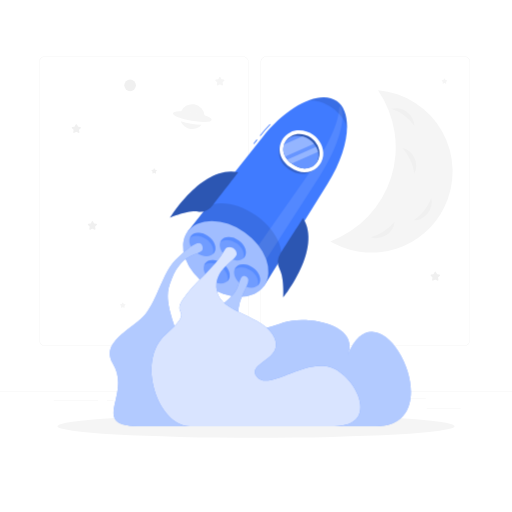
t = 0.00 s
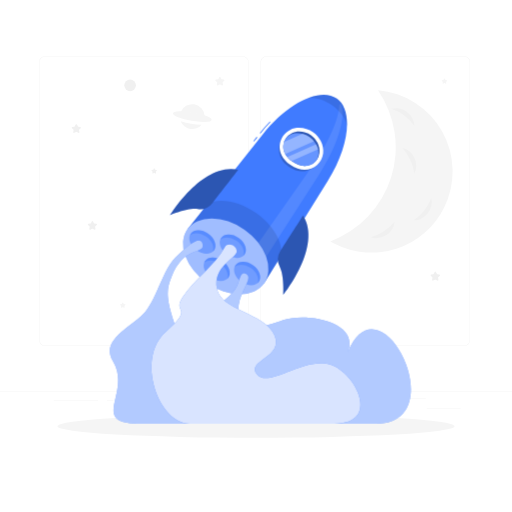
t = 0.38 s
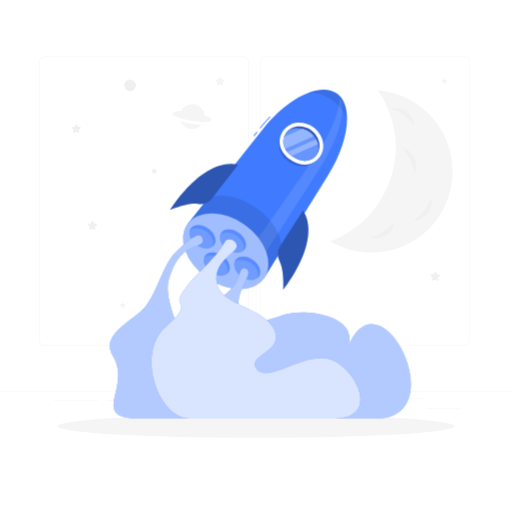
t = 1.13 s
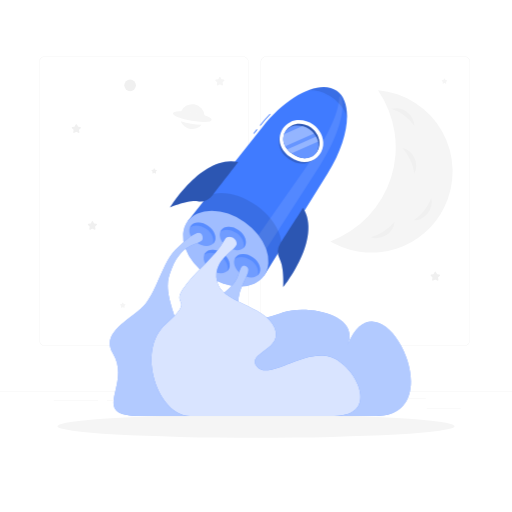
t = 1.50 s
t = 1.88 s: frame unchanged from t = 1.13 s, image omitted
t = 2.63 s: frame unchanged from t = 0.38 s, image omitted

The animated SVG that drew these frames (rendered in a browser with its animation timeline set to each time). Animation: 1 CSS @keyframes rule; one cycle of 3.00 s, repeats indefinitely.

<svg class="animated" id="freepik_stories-to-the-stars" xmlns="http://www.w3.org/2000/svg" viewBox="0 0 500 500" version="1.1" xmlns:xlink="http://www.w3.org/1999/xlink" xmlns:svgjs="http://svgjs.com/svgjs"><style>svg#freepik_stories-to-the-stars:not(.animated) .animable {opacity: 0;}svg#freepik_stories-to-the-stars.animated #freepik--Rocket--inject-7 {animation: 3s Infinite  linear floating;animation-delay: 0s;}            @keyframes floating {                0% {                    opacity: 1;                    transform: translateY(0px);                }                50% {                    transform: translateY(-10px);                }                100% {                    opacity: 1;                    transform: translateY(0px);                }            }        </style><g id="freepik--background-complete--inject-7" class="animable" style="transform-origin: 250px 228.23px;"><rect y="382.4" width="500" height="0.25" style="fill: rgb(235, 235, 235); transform-origin: 250px 382.525px;" id="elvbwl38qmv3" class="animable"></rect><rect x="416.78" y="398.49" width="33.12" height="0.25" style="fill: rgb(235, 235, 235); transform-origin: 433.34px 398.615px;" id="el5wwzhdiutf4" class="animable"></rect><rect x="322.53" y="401.21" width="8.69" height="0.25" style="fill: rgb(235, 235, 235); transform-origin: 326.875px 401.335px;" id="elujc7kk6vqf" class="animable"></rect><rect x="396.59" y="389.21" width="19.19" height="0.25" style="fill: rgb(235, 235, 235); transform-origin: 406.185px 389.335px;" id="ela6dxi62kon" class="animable"></rect><rect x="52.46" y="390.89" width="43.19" height="0.25" style="fill: rgb(235, 235, 235); transform-origin: 74.055px 391.015px;" id="el5hcktbp8t4x" class="animable"></rect><rect x="104.56" y="390.89" width="6.33" height="0.25" style="fill: rgb(235, 235, 235); transform-origin: 107.725px 391.015px;" id="ela2mvi8h5rgs" class="animable"></rect><rect x="131.47" y="395.11" width="93.68" height="0.25" style="fill: rgb(235, 235, 235); transform-origin: 178.31px 395.235px;" id="el0yug7s6p07el" class="animable"></rect><path d="M237,337.8H43.91a5.71,5.71,0,0,1-5.7-5.71V60.66A5.71,5.71,0,0,1,43.91,55H237a5.71,5.71,0,0,1,5.71,5.71V332.09A5.71,5.71,0,0,1,237,337.8ZM43.91,55.2a5.46,5.46,0,0,0-5.45,5.46V332.09a5.46,5.46,0,0,0,5.45,5.46H237a5.47,5.47,0,0,0,5.46-5.46V60.66A5.47,5.47,0,0,0,237,55.2Z" style="fill: rgb(235, 235, 235); transform-origin: 140.46px 196.4px;" id="ellxz5wk2505m" class="animable"></path><path d="M453.31,337.8H260.21a5.72,5.72,0,0,1-5.71-5.71V60.66A5.72,5.72,0,0,1,260.21,55h193.1A5.71,5.71,0,0,1,459,60.66V332.09A5.71,5.71,0,0,1,453.31,337.8ZM260.21,55.2a5.47,5.47,0,0,0-5.46,5.46V332.09a5.47,5.47,0,0,0,5.46,5.46h193.1a5.47,5.47,0,0,0,5.46-5.46V60.66a5.47,5.47,0,0,0-5.46-5.46Z" style="fill: rgb(235, 235, 235); transform-origin: 356.75px 196.4px;" id="elcfvpmrct87t" class="animable"></path><path d="M215.37,75.34l.84,1.71a.67.67,0,0,0,.52.37l1.89.28a.68.68,0,0,1,.37,1.16l-1.36,1.34a.67.67,0,0,0-.2.6l.32,1.88a.68.68,0,0,1-1,.72l-1.69-.89a.7.7,0,0,0-.63,0l-1.7.89a.68.68,0,0,1-1-.72l.33-1.88a.7.7,0,0,0-.2-.6l-1.37-1.34a.68.68,0,0,1,.38-1.16l1.89-.28a.69.69,0,0,0,.52-.37l.84-1.71A.69.69,0,0,1,215.37,75.34Z" style="fill: rgb(245, 245, 245); transform-origin: 214.741px 79.2144px;" id="eliorig5yrczq" class="animable"></path><path d="M90.86,216.19l.85,1.72a.68.68,0,0,0,.51.37l1.89.28a.68.68,0,0,1,.38,1.16l-1.37,1.33a.69.69,0,0,0-.19.61l.32,1.88a.68.68,0,0,1-1,.72l-1.69-.89a.72.72,0,0,0-.64,0l-1.69.89a.68.68,0,0,1-1-.72l.32-1.88a.69.69,0,0,0-.19-.61L86,219.72a.68.68,0,0,1,.38-1.16l1.89-.28a.68.68,0,0,0,.51-.37l.85-1.72A.68.68,0,0,1,90.86,216.19Z" style="fill: rgb(240, 240, 240); transform-origin: 90.245px 220.073px;" id="elz7eo1aaytb9" class="animable"></path><path d="M75.16,121.69,76,123.4a.69.69,0,0,0,.51.38l1.89.27a.69.69,0,0,1,.38,1.17l-1.37,1.33a.71.71,0,0,0-.2.6l.33,1.89a.68.68,0,0,1-1,.72l-1.69-.89a.66.66,0,0,0-.64,0l-1.69.89a.68.68,0,0,1-1-.72l.32-1.89a.65.65,0,0,0-.2-.6l-1.36-1.33a.68.68,0,0,1,.37-1.17l1.89-.27a.71.71,0,0,0,.52-.38l.84-1.71A.69.69,0,0,1,75.16,121.69Z" style="fill: rgb(240, 240, 240); transform-origin: 74.5236px 125.564px;" id="elybd1h0b5ahs" class="animable"></path><path d="M150.93,164.67l.5,1a.42.42,0,0,0,.31.22l1.13.16a.41.41,0,0,1,.22.7l-.81.8a.4.4,0,0,0-.12.36l.19,1.12a.4.4,0,0,1-.59.43l-1-.53a.42.42,0,0,0-.38,0l-1,.53a.4.4,0,0,1-.59-.43l.19-1.12a.4.4,0,0,0-.12-.36l-.82-.8a.41.41,0,0,1,.23-.7l1.13-.16a.42.42,0,0,0,.31-.22l.5-1A.42.42,0,0,1,150.93,164.67Z" style="fill: rgb(240, 240, 240); transform-origin: 150.566px 166.99px;" id="elg4awxyjajmb" class="animable"></path><path d="M120.28,295.7l.5,1a.43.43,0,0,0,.31.23l1.13.16a.41.41,0,0,1,.23.7l-.82.79a.42.42,0,0,0-.12.37l.2,1.12a.41.41,0,0,1-.6.43l-1-.53a.42.42,0,0,0-.38,0l-1,.53a.41.41,0,0,1-.59-.43l.19-1.12a.42.42,0,0,0-.11-.37l-.82-.79a.41.41,0,0,1,.22-.7l1.13-.16a.41.41,0,0,0,.31-.23l.51-1A.41.41,0,0,1,120.28,295.7Z" style="fill: rgb(245, 245, 245); transform-origin: 119.924px 298.023px;" id="elx77bqv5sw7p" class="animable"></path><path d="M434.4,76.9l.5,1a.39.39,0,0,0,.31.22l1.13.17a.41.41,0,0,1,.23.7l-.82.79a.41.41,0,0,0-.12.36l.2,1.13a.41.41,0,0,1-.6.43l-1-.53a.42.42,0,0,0-.38,0l-1,.53a.41.41,0,0,1-.59-.43l.19-1.13a.41.41,0,0,0-.11-.36L431.5,79a.41.41,0,0,1,.22-.7l1.13-.17a.38.38,0,0,0,.31-.22l.51-1A.4.4,0,0,1,434.4,76.9Z" style="fill: rgb(245, 245, 245); transform-origin: 434.034px 79.2092px;" id="el596xhtcpbck" class="animable"></path><path d="M425.71,265.63l.87,1.77a.68.68,0,0,0,.53.38l2,.29a.7.7,0,0,1,.39,1.2L428,270.65a.73.73,0,0,0-.2.63l.34,2a.71.71,0,0,1-1,.74l-1.75-.92a.7.7,0,0,0-.66,0L423,274a.7.7,0,0,1-1-.74l.33-2a.7.7,0,0,0-.2-.63l-1.42-1.38a.71.71,0,0,1,.4-1.2l1.95-.29a.68.68,0,0,0,.53-.38l.88-1.77A.71.71,0,0,1,425.71,265.63Z" style="fill: rgb(240, 240, 240); transform-origin: 425.111px 269.67px;" id="ellny9xyh9oj" class="animable"></path><path d="M318.59,99.89a1.33,1.33,0,1,1-1.33-1.33A1.33,1.33,0,0,1,318.59,99.89Z" style="fill: rgb(240, 240, 240); transform-origin: 317.26px 99.89px;" id="elye31lowp5wr" class="animable"></path><path d="M356.76,357.67a1.33,1.33,0,1,1-1.33-1.33A1.32,1.32,0,0,1,356.76,357.67Z" style="fill: rgb(245, 245, 245); transform-origin: 355.43px 357.67px;" id="elffev9k0l07o" class="animable"></path><path d="M132.75,83.31a5.69,5.69,0,1,1-5.69-5.69A5.69,5.69,0,0,1,132.75,83.31Z" style="fill: rgb(240, 240, 240); transform-origin: 127.06px 83.31px;" id="elpc8vhpf1om" class="animable"></path><path d="M186.59,120.91a59,59,0,0,0,10.4.89,12.15,12.15,0,0,1-20.55-3.48A60.09,60.09,0,0,0,186.59,120.91Z" style="fill: rgb(245, 245, 245); transform-origin: 186.715px 122.186px;" id="el5vtz89o7v9d" class="animable"></path><path d="M188.36,110.41a56.15,56.15,0,0,0-12-.84,12.16,12.16,0,0,1,23.52,4A55.94,55.94,0,0,0,188.36,110.41Z" style="fill: rgb(245, 245, 245); transform-origin: 188.12px 107.653px;" id="el1dt9q8pul2m" class="animable"></path><g id="eljuiz6h4sccq"><ellipse cx="187.77" cy="113.89" rx="4.2" ry="19.13" style="fill: rgb(245, 245, 245); transform-origin: 187.77px 113.89px; transform: rotate(-80.41deg);" class="animable"></ellipse></g><path d="M433.64,202.8a79.31,79.31,0,0,1-106.42,35.5c-1.62-.8-3.19-1.65-4.69-2.55a98,98,0,0,0,46.6-147.52A79.37,79.37,0,0,1,433.64,202.8Z" style="fill: rgb(245, 245, 245); transform-origin: 382.267px 167.451px;" id="eld7r2l8ccedf" class="animable"></path><path d="M397.36,109.35a18,18,0,0,1,7.28,13.51,45.61,45.61,0,0,0-9.92-10,46.44,46.44,0,0,0-12.44-6.58A18,18,0,0,1,397.36,109.35Z" style="fill: rgb(240, 240, 240); transform-origin: 393.46px 114.31px;" id="elur8d2x1tfg" class="animable"></path><path d="M377.33,229.59a18,18,0,0,1-15.2,2.18,45.39,45.39,0,0,0,12.76-5.88,46.37,46.37,0,0,0,10.47-9.41A18,18,0,0,1,377.33,229.59Z" style="fill: rgb(240, 240, 240); transform-origin: 373.745px 224.522px;" id="el965o5lrt6sq" class="animable"></path><path d="M404.66,154.09a17.93,17.93,0,0,1,0,15.35,45.07,45.07,0,0,0-4-13.47,46.37,46.37,0,0,0-7.82-11.69A18,18,0,0,1,404.66,154.09Z" style="fill: rgb(240, 240, 240); transform-origin: 399.613px 156.86px;" id="elrelt7wookj" class="animable"></path><path d="M417.55,208.54a18,18,0,0,1-13.81,6.72,45.12,45.12,0,0,0,10.35-9.5,46.47,46.47,0,0,0,7.1-12.15A18,18,0,0,1,417.55,208.54Z" style="fill: rgb(240, 240, 240); transform-origin: 412.648px 204.435px;" id="elp72rxsgwsti" class="animable"></path></g><g id="freepik--Shadow--inject-7" class="animable" style="transform-origin: 250px 416.24px;"><ellipse id="freepik--path--inject-7" cx="250" cy="416.24" rx="193.89" ry="11.32" style="fill: rgb(245, 245, 245); transform-origin: 250px 416.24px;" class="animable"></ellipse></g><g id="freepik--Rocket--inject-7" class="animable animator-active" style="transform-origin: 254.242px 255.634px;"><path d="M254.35,132.83l-.7-.55c3.15-4,6.46-7.76,9.84-11.28l.63.62C260.76,125.11,257.47,128.89,254.35,132.83Z" style="fill: rgb(64, 123, 255); transform-origin: 258.885px 126.915px;" id="elmaon3dbxrdg" class="animable"></path><g id="el04hbsaf7rr37"><rect x="246.75" y="137.98" width="5.19" height="0.88" style="fill: rgb(64, 123, 255); transform-origin: 249.345px 138.42px; transform: rotate(-51.58deg);" class="animable"></rect></g><path d="M320,179.22c21.73-34.93,24.69-69.35,8.87-80.49s-47.23,3.24-72.8,35.47L183,226.37l74.92,52.76Z" style="fill: rgb(64, 123, 255); transform-origin: 260.933px 187.064px;" id="el4z5h7wi79xf" class="animable"></path><g id="elpxkqctmo7aa"><path d="M311.45,173.2l-63.6,98.87-7.78-14.87L303.24,167c17.86-25.51,27.87-48.82,27.91-61.8a1.06,1.06,0,0,1,2.06-.36C337.71,117.79,329.91,144.51,311.45,173.2Z" style="fill: rgb(255, 255, 255); opacity: 0.1; transform-origin: 287.262px 188.101px;" class="animable"></path></g><g id="el7fccx54bj49"><ellipse cx="220.42" cy="252.75" rx="31.81" ry="45.82" style="fill: rgb(64, 123, 255); transform-origin: 220.42px 252.75px; transform: rotate(-54.85deg);" class="animable"></ellipse></g><g id="el7wyt32ut5kq"><ellipse cx="220.42" cy="252.75" rx="31.81" ry="45.82" style="fill: rgb(255, 255, 255); opacity: 0.5; transform-origin: 220.42px 252.75px; transform: rotate(-54.85deg);" class="animable"></ellipse></g><g id="elbggj6d5iyo"><path d="M250.1,210.44c-16.44-11.58-35.09-14.89-47-9.48l-18.55,23.38c11-12.28,34.51-11.44,54.17,2.4s28.39,35.73,20.51,50.2l15.57-25C276.14,238.81,266.72,222.14,250.1,210.44Z" style="opacity: 0.1; transform-origin: 229.738px 237.685px;" class="animable"></path></g><g id="elvecceabljzi"><path d="M276.43,135.06c-4.56,7.22-8,20.73,5.55,30.26s25.11,1.76,30.36-5Z" style="opacity: 0.2; transform-origin: 292.365px 152.411px;" class="animable"></path></g><path d="M315.54,152c-1.55,12.9-16.46,22.31-32.11,11.29s-11.82-28.23-.2-34c7.16-3.58,16.28-2,22.52,2.34S316.5,144,315.54,152Z" style="fill: rgb(255, 255, 255); transform-origin: 294.364px 147.733px;" id="eldjwgd5zblkk" class="animable"></path><path d="M285.56,160.24c-6.09-4.28-9.21-9.88-8.77-15.74a14.7,14.7,0,0,1,8.1-12c5.44-2.72,13.14-1.87,18.73,2.06s9,10.91,8.25,16.95a14.68,14.68,0,0,1-8.53,11.65C298,165.58,291.65,164.53,285.56,160.24Z" style="fill: rgb(64, 123, 255); transform-origin: 294.361px 147.677px;" id="elnnnji683da" class="animable"></path><g id="el8e3zzthuvrj"><path d="M285.56,160.24c-6.09-4.28-9.21-9.88-8.77-15.74a14.7,14.7,0,0,1,8.1-12c5.44-2.72,13.14-1.87,18.73,2.06s9,10.91,8.25,16.95a14.68,14.68,0,0,1-8.53,11.65C298,165.58,291.65,164.53,285.56,160.24Z" style="opacity: 0.3; transform-origin: 294.361px 147.677px;" class="animable"></path></g><path d="M285.56,160.24c-6.09-4.28-9.32-9.72-9.08-15.3A12.89,12.89,0,0,1,284,133.78c5.23-2.42,12.78-1.36,18.37,2.58s9.13,10.69,8.61,16.43a12.87,12.87,0,0,1-8,10.84C297.85,165.74,291.65,164.53,285.56,160.24Z" style="fill: rgb(64, 123, 255); transform-origin: 293.749px 148.567px;" id="elhwaerdzfp66" class="animable"></path><g id="elph8tr2v41p"><path d="M285.56,160.24c-6.09-4.28-9.32-9.72-9.08-15.3A12.89,12.89,0,0,1,284,133.78c5.23-2.42,12.78-1.36,18.37,2.58s9.13,10.69,8.61,16.43a12.87,12.87,0,0,1-8,10.84C297.85,165.74,291.65,164.53,285.56,160.24Z" style="fill: rgb(255, 255, 255); opacity: 0.2; transform-origin: 293.749px 148.567px;" class="animable"></path></g><g id="elnuk0njfpdmr"><path d="M306.61,140.31l-28.15,12.42a14.34,14.34,0,0,1-2-7.79,12.45,12.45,0,0,1,.75-3.77l18.17-8a21.13,21.13,0,0,1,11.21,7.16Z" style="fill: rgb(255, 255, 255); opacity: 0.3; transform-origin: 291.531px 142.95px;" class="animable"></path></g><g id="elu4qac80kqn"><path d="M310.65,148.32,284.82,159.7a24.94,24.94,0,0,1-4.22-3.92l28.1-12.4A19,19,0,0,1,310.65,148.32Z" style="fill: rgb(255, 255, 255); opacity: 0.3; transform-origin: 295.625px 151.54px;" class="animable"></path></g><g id="el4eu01ohlcpq"><path d="M338.81,126.05c-.86-6.9-6.16-14.88-14.54-20.78s-17.67-8.2-24.46-6.69c11.55-4.71,21.9-4.89,29.06.15S339.35,113.59,338.81,126.05Z" style="opacity: 0.1; transform-origin: 319.338px 110.524px;" class="animable"></path></g><g id="elct8hbcijiqr"><ellipse cx="227.31" cy="242.96" rx="9.91" ry="13.95" style="fill: rgb(64, 123, 255); opacity: 0.5; transform-origin: 227.31px 242.96px; transform: rotate(-54.85deg);" class="animable"></ellipse></g><g id="elqci9gjb6kdk"><path d="M209,246.78c-3.15,4.47-10.81,4.51-17.11.07s-8.86-11.66-5.71-16.13,10.82-4.51,17.12-.07S212.11,242.31,209,246.78Z" style="fill: rgb(64, 123, 255); opacity: 0.5; transform-origin: 197.582px 238.75px;" class="animable"></path></g><g id="eld9zn1g0cvmu"><path d="M252.71,277.59c-3.15,4.48-10.81,4.51-17.11.07s-8.85-11.66-5.7-16.13,10.81-4.51,17.11-.07S255.86,273.12,252.71,277.59Z" style="fill: rgb(64, 123, 255); opacity: 0.5; transform-origin: 241.305px 269.562px;" class="animable"></path></g><g id="elr8eo491ocz"><path d="M223,273.38c-3.15,4.47-10.81,4.5-17.11.07s-8.85-11.66-5.7-16.14,10.81-4.5,17.11-.07S226.11,268.9,223,273.38Z" style="fill: rgb(64, 123, 255); opacity: 0.5; transform-origin: 211.586px 265.343px;" class="animable"></path></g><g id="elwhyo9gkv7lb"><path d="M238.72,251a7.1,7.1,0,0,1-1.16,1.28c1.75-4.46-.89-10.65-6.52-14.61s-12.34-4.36-15.95-1.22a7.59,7.59,0,0,1,.81-1.51c3.15-4.47,10.82-4.51,17.12-.07S241.86,246.52,238.72,251Z" style="fill: rgb(64, 123, 255); opacity: 0.5; transform-origin: 227.578px 241.922px;" class="animable"></path></g><g id="elqzvhjbbsv7"><path d="M209,246.78a7.36,7.36,0,0,1-1.15,1.28c1.75-4.47-.88-10.65-6.52-14.62s-12.34-4.36-15.95-1.21a7.32,7.32,0,0,1,.81-1.51c3.15-4.48,10.81-4.51,17.11-.07S212.11,242.3,209,246.78Z" style="fill: rgb(64, 123, 255); opacity: 0.5; transform-origin: 197.856px 237.7px;" class="animable"></path></g><g id="eltcyr3p1luvi"><path d="M252.71,277.6a7.3,7.3,0,0,1-1.15,1.27c1.75-4.47-.89-10.65-6.52-14.61s-12.34-4.37-15.95-1.21a7.15,7.15,0,0,1,.81-1.52c3.15-4.48,10.81-4.51,17.11-.07S255.87,273.12,252.71,277.6Z" style="fill: rgb(64, 123, 255); opacity: 0.5; transform-origin: 241.577px 268.51px;" class="animable"></path></g><g id="el0pqpb68t7m6"><path d="M223,273.38a6.61,6.61,0,0,1-1.15,1.27c1.75-4.46-.89-10.65-6.52-14.61s-12.34-4.36-15.95-1.21a6.94,6.94,0,0,1,.81-1.52c3.15-4.48,10.81-4.5,17.11-.07S226.11,268.9,223,273.38Z" style="fill: rgb(64, 123, 255); opacity: 0.5; transform-origin: 211.856px 264.292px;" class="animable"></path></g><path d="M232.58,168.23s-13.5,17.52-25.26,32.6a15.48,15.48,0,0,1-14.21,5.71c-10.27-1.27-27,6-27,6S197.76,160.55,232.58,168.23Z" style="fill: rgb(64, 123, 255); transform-origin: 199.345px 189.998px;" id="ellec5oobehzt" class="animable"></path><g id="ell0tthf3i9za"><path d="M232.58,168.23s-13.5,17.52-25.26,32.6a15.48,15.48,0,0,1-14.21,5.71c-10.27-1.27-27,6-27,6S197.76,160.55,232.58,168.23Z" style="opacity: 0.3; transform-origin: 199.345px 189.998px;" class="animable"></path></g><path d="M295.89,212.82S284,231.43,273.71,247.58a15.47,15.47,0,0,0-.58,15.3c4.66,9.25,3.44,27.49,3.44,27.49S314.86,243,295.89,212.82Z" style="fill: rgb(64, 123, 255); transform-origin: 286.274px 251.595px;" id="elphxj3ysanfa" class="animable"></path><g id="el84gt6rc6n2s"><path d="M295.89,212.82S284,231.43,273.71,247.58a15.47,15.47,0,0,0-.58,15.3c4.66,9.25,3.44,27.49,3.44,27.49S314.86,243,295.89,212.82Z" style="opacity: 0.3; transform-origin: 286.274px 251.595px;" class="animable"></path></g><path d="M339.51,346.61C352,316.05,298,307.39,276.63,315.06s-43.16,13.37-44-7.08,15.62-33.13,7.77-37.85c-4.35-2.62-5.59,2-7.74,8.74-6.58,20.65-43.85,25.57-26.7,55.46s8,23.4-20.85,35.39-14,46.52,13.91,46.52H367.1C444.14,416.24,371.2,268.78,339.51,346.61Z" style="fill: rgb(64, 123, 255); transform-origin: 285.362px 342.813px;" id="el539ugvqpfaj" class="animable"></path><g id="elhbmtnwdtxhr"><path d="M339.51,346.61C352,316.05,298,307.39,276.63,315.06s-43.16,13.37-44-7.08,15.62-33.13,7.77-37.85c-4.35-2.62-5.59,2-7.74,8.74-6.58,20.65-43.85,25.57-26.7,55.46s8,23.4-20.85,35.39-14,46.52,13.91,46.52H367.1C444.14,416.24,371.2,268.78,339.51,346.61Z" style="fill: rgb(255, 255, 255); opacity: 0.6; transform-origin: 285.362px 342.813px;" class="animable"></path></g><path d="M197.55,240.09c-2.24-7.78-14.36,2-26.3,13.85s-17.83,38.9-29.38,53S97.25,333.78,110.18,355c19.07,31.27-24.76,61.27,27.15,61.27H243.8c19.47,0,40.58-23.81,10.26-40s-75.74,21.56-88-14.45c-6.08-17.87,16-9.67,5.77-38.93s-9.55-37.23-4.34-50.27C180.17,240.84,201,251.91,197.55,240.09Z" style="fill: rgb(64, 123, 255); transform-origin: 188.258px 326.788px;" id="elcdgbc6pz3ei" class="animable"></path><g id="elkvfibydgw7"><path d="M197.55,240.09c-2.24-7.78-14.36,2-26.3,13.85s-17.83,38.9-29.38,53S97.25,333.78,110.18,355c19.07,31.27-24.76,61.27,27.15,61.27H243.8c19.47,0,40.58-23.81,10.26-40s-75.74,21.56-88-14.45c-6.08-17.87,16-9.67,5.77-38.93s-9.55-37.23-4.34-50.27C180.17,240.84,201,251.91,197.55,240.09Z" style="fill: rgb(255, 255, 255); opacity: 0.6; transform-origin: 188.258px 326.788px;" class="animable"></path></g><path d="M219.62,243.68c2.64-4.82,11.7-1.93,11.5,4.38s-23.66,14.58-19.3,36.37,46.24,23.35,56.07,45.18S239.64,354.5,251,368.15s46.42-17.7,71.4-9.64,49.94,57.73,4.12,57.73H185.33c-30.7,0-53.12-63.39-23.62-89.47s5.7-17.61,16.71-34.32S209.49,262.16,219.62,243.68Z" style="fill: rgb(64, 123, 255); transform-origin: 249.981px 328.754px;" id="elxdz904x2r6f" class="animable"></path><g id="ely4ujcnnd42q"><path d="M219.62,243.68c2.64-4.82,11.7-1.93,11.5,4.38s-23.66,14.58-19.3,36.37,46.24,23.35,56.07,45.18S239.64,354.5,251,368.15s46.42-17.7,71.4-9.64,49.94,57.73,4.12,57.73H185.33c-30.7,0-53.12-63.39-23.62-89.47s5.7-17.61,16.71-34.32S209.49,262.16,219.62,243.68Z" style="fill: rgb(255, 255, 255); opacity: 0.8; transform-origin: 249.981px 328.754px;" class="animable"></path></g></g><defs>     <filter id="active" height="200%">         <feMorphology in="SourceAlpha" result="DILATED" operator="dilate" radius="2"></feMorphology>                <feFlood flood-color="#32DFEC" flood-opacity="1" result="PINK"></feFlood>        <feComposite in="PINK" in2="DILATED" operator="in" result="OUTLINE"></feComposite>        <feMerge>            <feMergeNode in="OUTLINE"></feMergeNode>            <feMergeNode in="SourceGraphic"></feMergeNode>        </feMerge>    </filter>    <filter id="hover" height="200%">        <feMorphology in="SourceAlpha" result="DILATED" operator="dilate" radius="2"></feMorphology>                <feFlood flood-color="#ff0000" flood-opacity="0.5" result="PINK"></feFlood>        <feComposite in="PINK" in2="DILATED" operator="in" result="OUTLINE"></feComposite>        <feMerge>            <feMergeNode in="OUTLINE"></feMergeNode>            <feMergeNode in="SourceGraphic"></feMergeNode>        </feMerge>            <feColorMatrix type="matrix" values="0   0   0   0   0                0   1   0   0   0                0   0   0   0   0                0   0   0   1   0 "></feColorMatrix>    </filter></defs></svg>